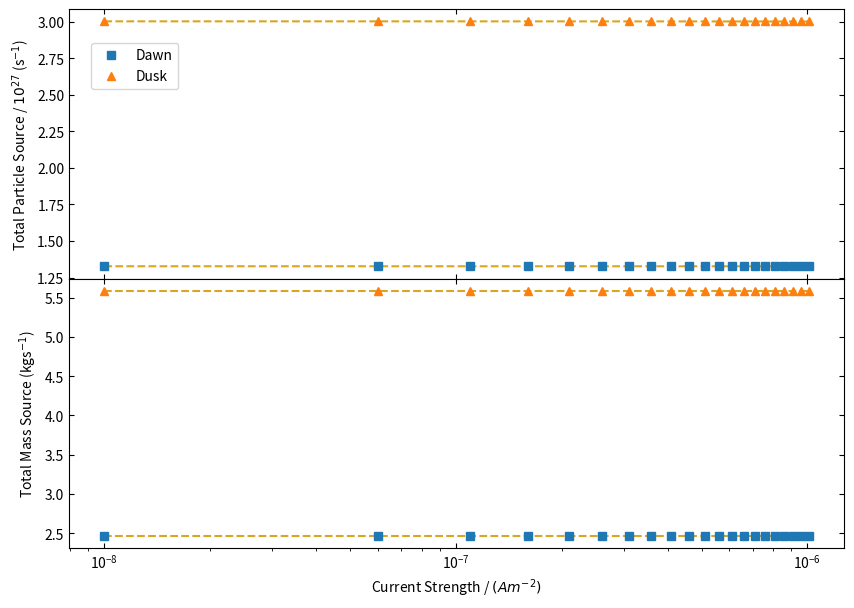

This chart was generated by the following Python code: (Note: this script raises an exception after producing the figure.)
"""
FUNCTION FOR TESTING PLOTTING FUNCTIONS FOR RESULTS
"""
import numpy as np
import matplotlib.pyplot as pl
from matplotlib.ticker import FormatStrFormatter

TPSdawn = np.array([1.3269169076616805e+27, 1.3268926817031633e+27, 1.3268684557446538e+27, 1.326844229786148e+27, 1.3268200038276453e+27, 1.3267957778691457e+27, 1.326771551910641e+27, 1.3267473259521603e+27, 1.3267230999936793e+27, 1.3266988740351894e+27, 1.3266746480767214e+27, 1.326650422118252e+27, 1.326626196159796e+27, 1.3266019702013427e+27, 1.326577744242901e+27, 1.3265535182844447e+27, 1.3265292923260067e+27, 1.326505066367555e+27, 1.326480840409135e+27, 1.3264566144507143e+27, 1.3264323884923013e+27])
TPSdusk = np.array([3.002329229514746e+27, 3.002273361606615e+27, 3.002217493698474e+27, 3.0021616257904025e+27, 3.002105757882263e+27, 3.002049889974125e+27, 3.0019940220660934e+27, 3.001938154158002e+27, 3.001882286249987e+27, 3.00182641834191e+27, 3.001770550433884e+27, 3.0017146825258864e+27, 3.0016588146178404e+27, 3.0016029467098427e+27, 3.001547078801826e+27, 3.00149121089384e+27, 3.0014353429858635e+27, 3.0013794750779247e+27, 3.001323607169997e+27, 3.001267739262044e+27, 3.0012118713541164e+27])

TMSdawn = np.array([2.467123388125489, 2.4671234357543432, 2.4671234833831583, 2.467123531011966, 2.4671235786407975, 2.4671236262696477, 2.467123673898458, 2.4671237215273374, 2.4671237691562005, 2.467123816784994, 2.4671238644139044, 2.4671239120428, 2.467123959671686, 2.4671240073005607, 2.467124054929477, 2.467124102558342, 2.467124150187279, 2.467124197816206, 2.467124245445116, 2.4671242930740798, 2.4671243407030294])
TMSdusk = np.array([5.58624645947698, 5.586246564437535, 5.586246669398034, 5.586246774358605, 5.586246879319105, 5.586246984279577, 5.586247089240341, 5.586247194200866, 5.586247299161577, 5.586247404122174, 5.586247509082873, 5.586247614043522, 5.58624771900414, 5.5862478239648405, 5.586247928925501, 5.586248033886162, 5.5862481388469325, 5.586248243807699, 5.586248348768541, 5.586248453729289, 5.586248558690098])

j = np.arange(0.1e-11,10.6e-11,0.5e-11)

TPSidawn =np.array([6.63460880142663e+26, 6.634608987225174e+26, 6.634609173023756e+26, 6.63460935882236e+26, 6.634609544620978e+26, 6.63460973041961e+26, 6.63460991621822e+26, 6.634610102016947e+26, 6.634610287815675e+26, 6.634610473614355e+26, 6.634610659413146e+26, 6.63461084521193e+26, 6.634611031010781e+26, 6.634611216809648e+26, 6.63461140260857e+26, 6.63461158840742e+26, 6.634611774206361e+26, 6.634611960005235e+26, 6.634612145804264e+26, 6.634612331603293e+26, 6.634612517402359e+26])
TPSidusk =np.array([1.5011702098094084e+27, 1.5011702511155196e+27, 1.5011702924216258e+27, 1.501170333727767e+27, 1.501170375033874e+27, 1.5011704163399815e+27, 1.5011704576461424e+27, 1.501170498952273e+27, 1.501170540258443e+27, 1.501170581564581e+27, 1.5011706228707448e+27, 1.5011706641769228e+27, 1.501170705483076e+27, 1.501170746789254e+27, 1.5011707880954226e+27, 1.5011708294016066e+27, 1.5011708707077947e+27, 1.5011709120140023e+27, 1.5011709533202152e+27, 1.5011709946264154e+27, 1.5011710359326283e+27])

TPSdawnn = (TPSdawn/1e27)
TPSduskk = (TPSdusk/1e27)
FAC = (j)/1e-4
FACs = np.array(FAC)

TPSidawnn = (TPSidawn/1e27)
TPSiduskk = (TPSidusk/1e27)


fig1,ax1=pl.subplots(2,1,sharex=True,figsize=(10,7))
pl.subplots_adjust(wspace=0,hspace=0)
e,f=np.polyfit(FACs, TPSdawnn, 1)
fitP=(e*FACs+f)
ax1[0].plot(FACs,fitP, color='goldenrod',linestyle='dashed')
ax1[0].plot(FACs,TPSdawnn,'s',label='Dawn')

c,d=np.polyfit(FACs,TPSduskk,1)
fitP2 = (c*FACs+d)
ax1[0].plot(FACs, fitP2, color='goldenrod',linestyle='dashed')
ax1[0].plot(FACs,TPSduskk,'^',label='Dusk')

ax1[0].legend(loc='best',bbox_to_anchor=(0.15,0.9))
ax1[0].tick_params(direction='in',bottom=True, top=True, left=True, right=True)
#ax1[0].yaxis.set_major_formatter(FormatStrFormatter('%.10f'))
ax1[0].set_xscale('log')
ax1[0].set_ylabel('Total Particle Source / $10^{27}$ (s$^{-1}$)')

# k,l=np.polyfit(FACs, TPSdawnn, 1)
# fitPi=(k*FACs+l)
# ax1[1].plot(FACs,fitPi, color='goldenrod',linestyle='dashed')
# ax1[1].plot(FACs,TPSdawnn,'s')

# m,n=np.polyfit(FACs,TPSduskk,1)
# fitPi2 = (m*FACs+n)
# ax1[1].plot(FACs, fitPi2, color='goldenrod',linestyle='dashed')
# ax1[1].plot(FACs,TPSduskk,'^')
# ax1[1].tick_params(direction='in',bottom=True, top=True, left=True, right=True)
# #ax1[1].yaxis.set_major_formatter(FormatStrFormatter('%.10f'))
# ax1[1].set_xscale('log')
# ax1[1].set_ylabel('Total Ion Particle Source / $10^{27}$ (s$^{-1}$)')


g,h=np.polyfit(FACs,TMSdawn,1)
fitM=(g*FACs+h)
ax1[1].plot(FACs,fitM, color='goldenrod',linestyle='dashed')
ax1[1].plot(FACs,TMSdawn,'s')

a,b=np.polyfit(FACs,TMSdusk,1)
fitM2=(a*FACs+b)
ax1[1].plot(FACs,fitM2, color='goldenrod',linestyle='dashed')
ax1[1].plot(FACs,TMSdusk,'^')

ax1[1].tick_params(direction='in',bottom=True, top=True, left=True, right=True)
#ax1[2].yaxis.set_major_formatter(FormatStrFormatter('%.10f'))
ax1[1].set_xscale('log')
ax1[1].set_xlabel('Current Strength / $(Am^{-2})$')
ax1[1].set_ylabel('Total Mass Source (kgs$^{-1}$)')


#folder = 'C:/Users/<user>/OneDrive - Lancaster University/pw_model/test_runs_asymmetries/tests/'
folder = '/Users/<user>/OneDrive - Lancaster University/pw_model/test_runs_asymmetries/tests/'

pl.savefig(folder+'FACs_logs_smol.pdf')
